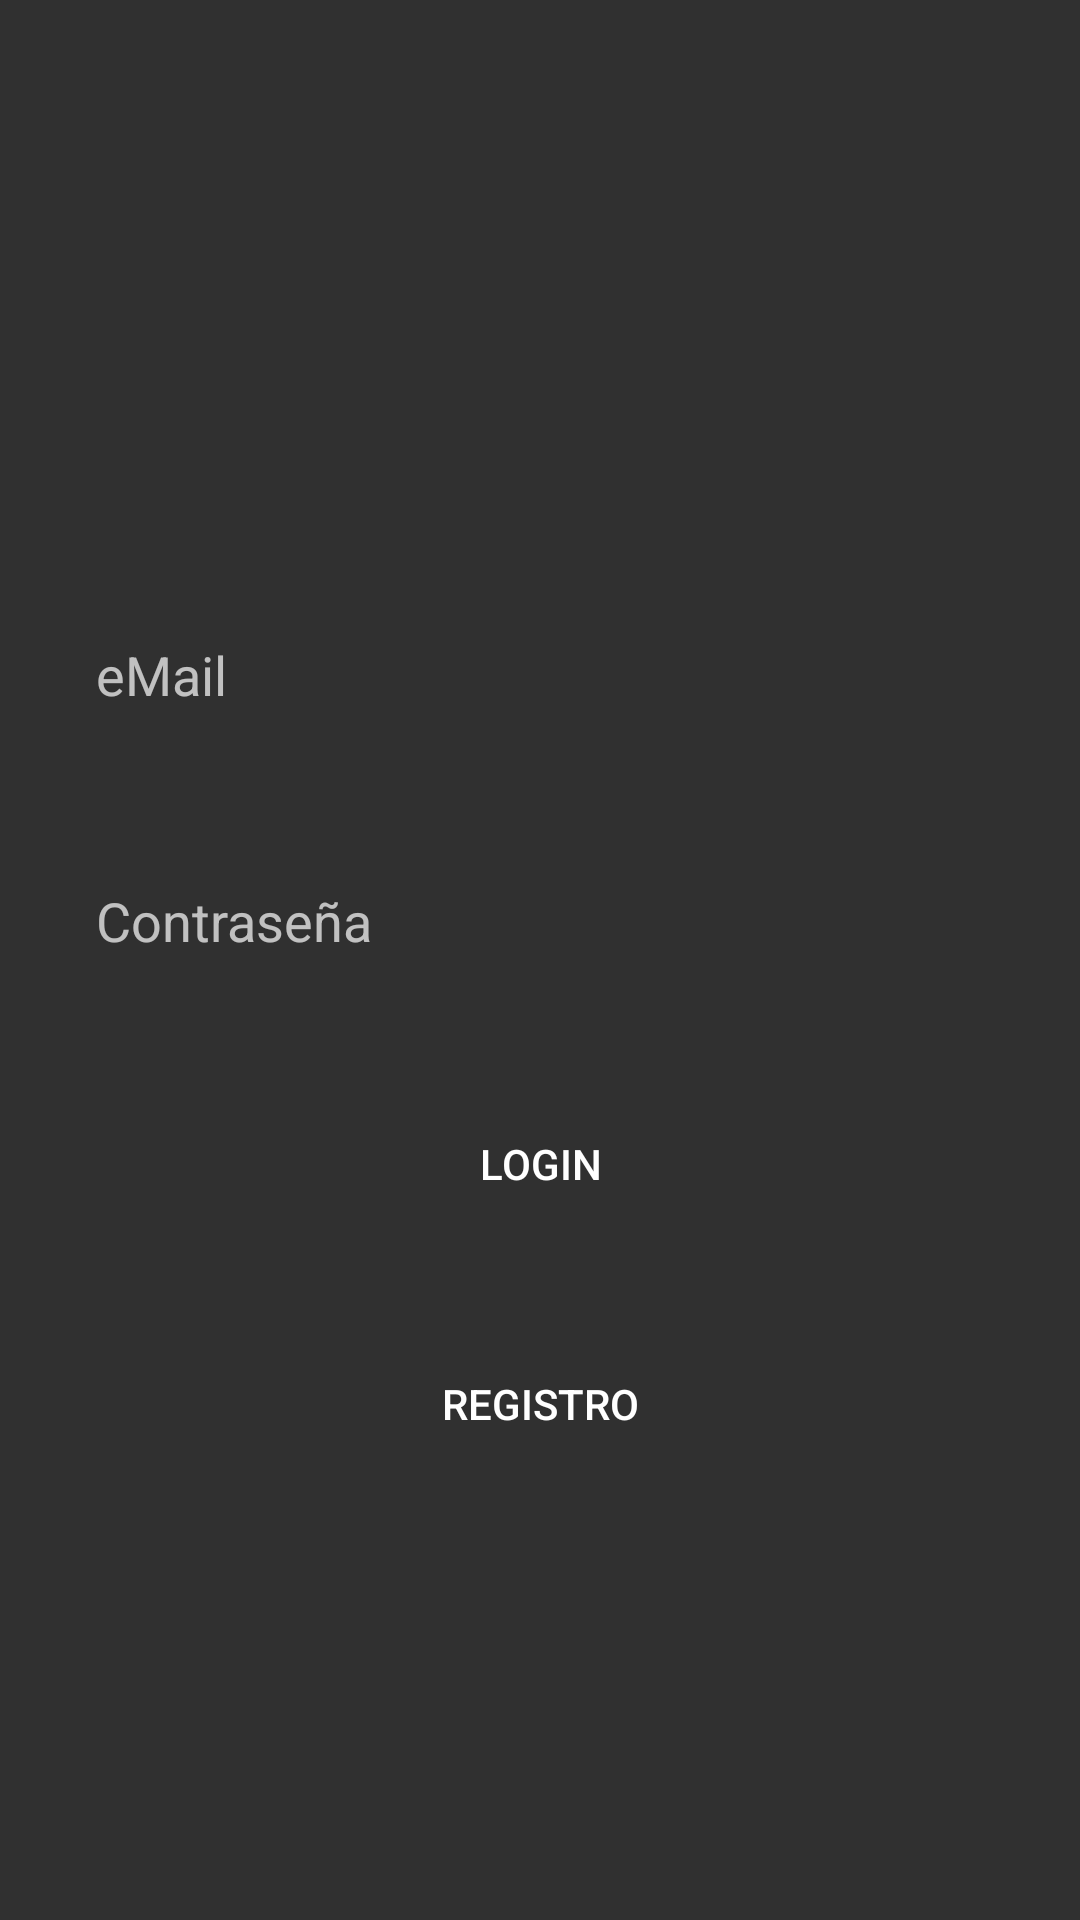

This screen was rendered from an Android layout file. Write that file and the resources it references.
<!-- AndroidManifest.xml: application theme Theme.AppCompat.NoActionBar -->
<!-- res/layout/activity_main.xml -->
<?xml version="1.0" encoding="utf-8"?>
<androidx.constraintlayout.widget.ConstraintLayout xmlns:android="http://schemas.android.com/apk/res/android"
    xmlns:app="http://schemas.android.com/apk/res-auto"
    xmlns:tools="http://schemas.android.com/tools"
    android:layout_width="match_parent"
    android:layout_height="match_parent"
    tools:context=".MainActivity">

    <EditText
        android:id="@+id/e_Mail"
        android:layout_width="match_parent"
        android:layout_height="50dp"
        android:layout_marginStart="32dp"
        android:layout_marginLeft="32dp"
        android:layout_marginTop="200dp"
        android:layout_marginEnd="32dp"
        android:layout_marginRight="32dp"
        android:background="@drawable/button_rounded_border"
        android:ems="10"
        android:hint="@string/correo"
        android:inputType="textEmailAddress"
        app:layout_constraintEnd_toEndOf="parent"
        app:layout_constraintStart_toStartOf="parent"
        app:layout_constraintTop_toTopOf="parent" />

    <EditText
        android:id="@+id/passwd_login"
        android:layout_width="match_parent"
        android:layout_height="50dp"
        android:layout_marginStart="32dp"
        android:layout_marginLeft="32dp"
        android:layout_marginTop="32dp"
        android:layout_marginEnd="32dp"
        android:layout_marginRight="32dp"
        android:background="@drawable/button_rounded_border"
        android:ems="10"
        android:hint="@string/contra"
        android:inputType="textPassword"
        app:layout_constraintEnd_toEndOf="parent"
        app:layout_constraintStart_toStartOf="parent"
        app:layout_constraintTop_toBottomOf="@+id/e_Mail" />

    <Button
        android:id="@+id/btn_login"
        android:layout_width="match_parent"
        android:layout_height="wrap_content"
        android:layout_marginStart="32dp"
        android:layout_marginLeft="32dp"
        android:layout_marginTop="32dp"
        android:layout_marginEnd="32dp"
        android:layout_marginRight="32dp"
        android:background="@drawable/button_rounded"
        android:text="@string/log"
        app:layout_constraintEnd_toEndOf="parent"
        app:layout_constraintStart_toStartOf="parent"
        app:layout_constraintTop_toBottomOf="@+id/passwd_login" />

    <Button
        android:id="@+id/btnregistro"
        android:layout_width="match_parent"
        android:layout_height="wrap_content"
        android:layout_marginStart="32dp"
        android:layout_marginLeft="32dp"
        android:layout_marginTop="32dp"
        android:layout_marginEnd="32dp"
        android:layout_marginRight="32dp"
        android:background="@drawable/button_rounded_border"
        android:onClick="btn_registro"
        android:text="@string/regi"
        app:layout_constraintEnd_toEndOf="parent"
        app:layout_constraintStart_toStartOf="parent"
        app:layout_constraintTop_toBottomOf="@+id/btn_login" />
</androidx.constraintlayout.widget.ConstraintLayout>
<!-- resources referenced by this layout -->
<resources>
  <string name="contra">Contraseña</string>
  <string name="correo">eMail</string>
  <string name="log">Login</string>
  <string name="regi">Registro</string>
</resources>
